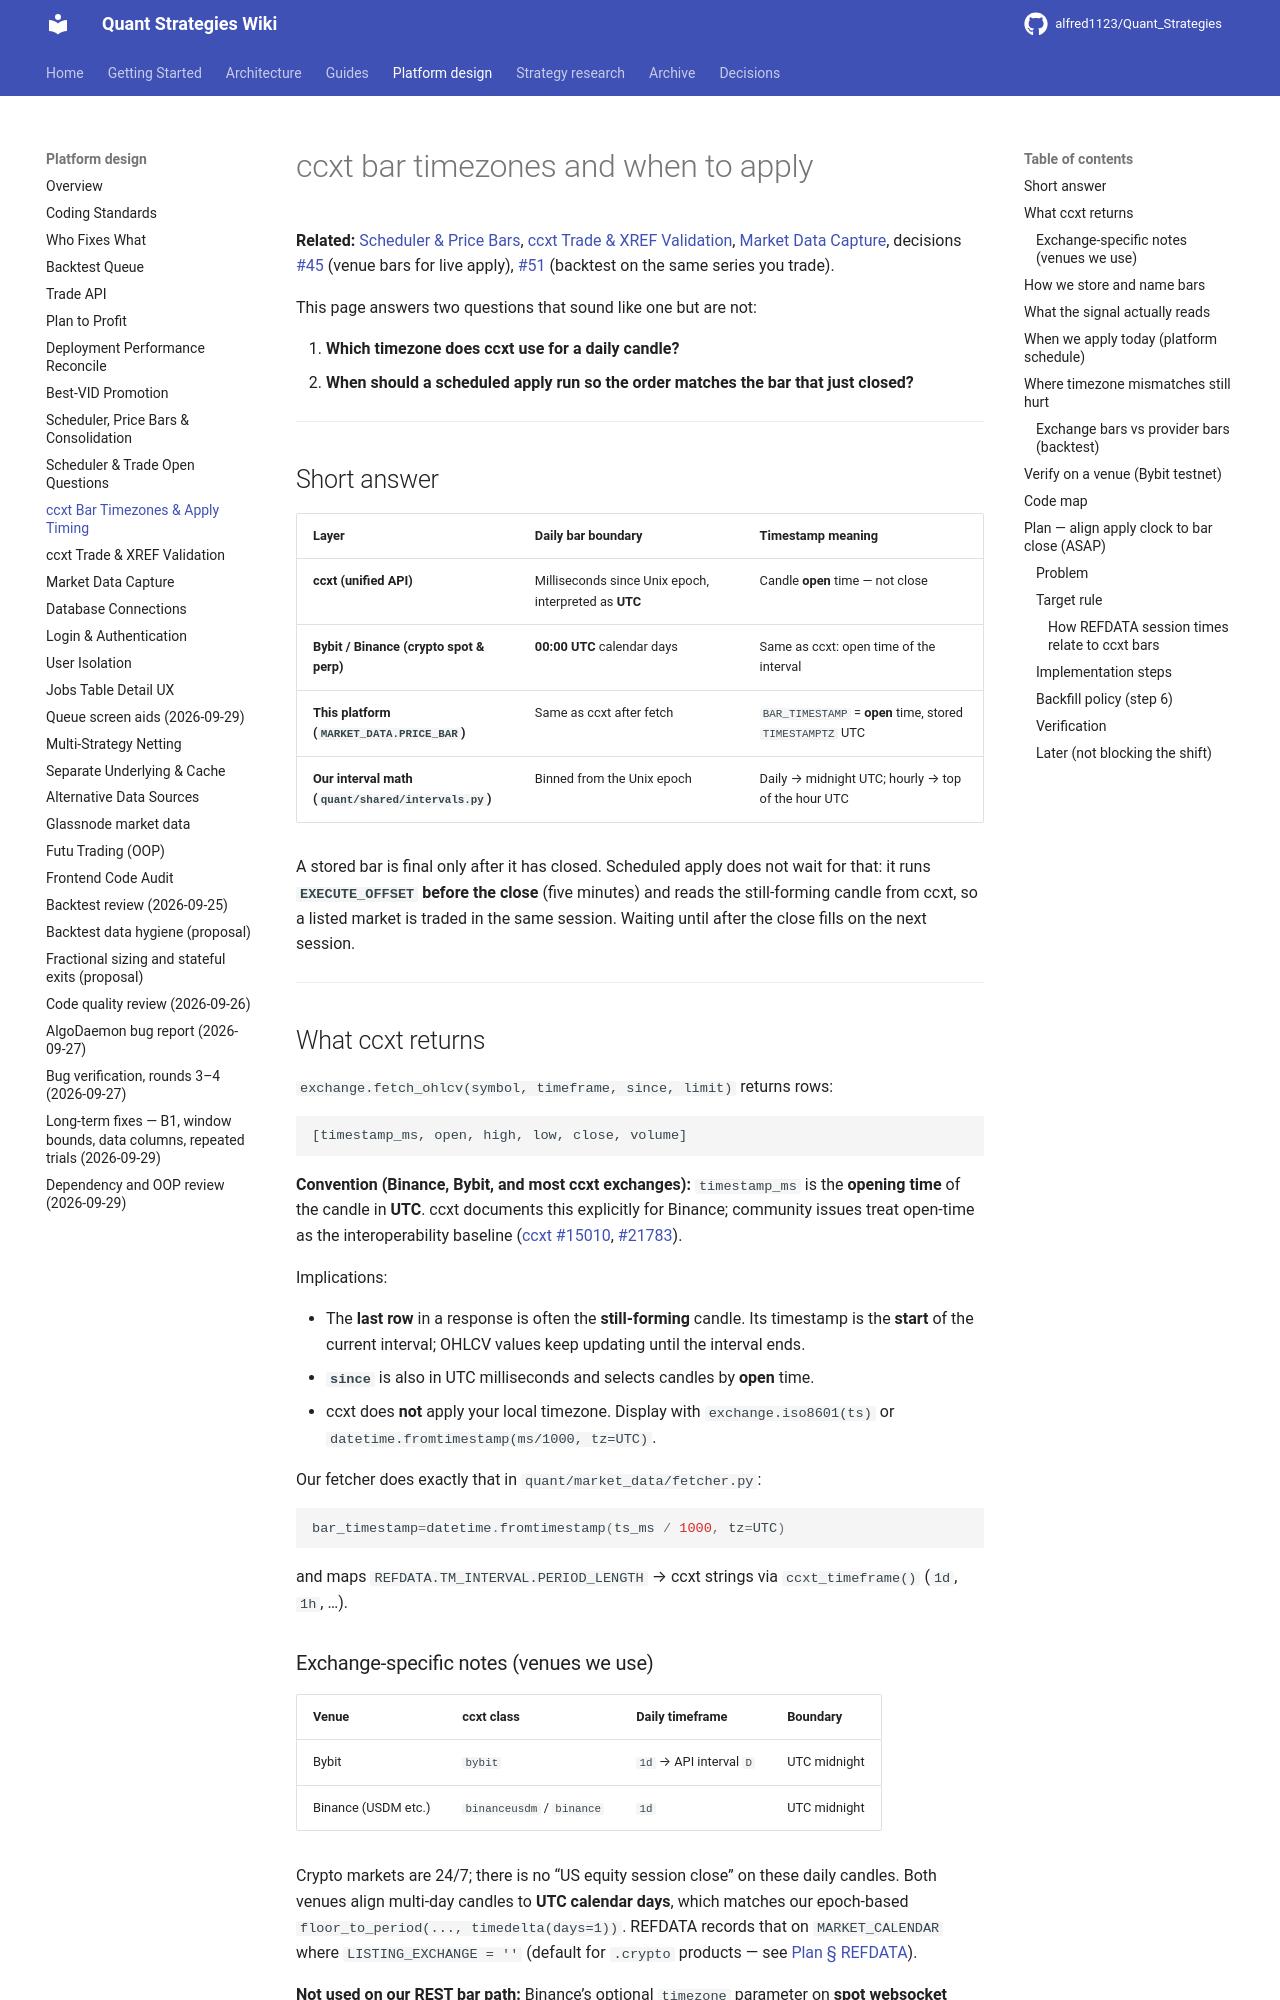

repository: alfred1123/Quant_Strategies · page: design/ccxt-bar-timezones/index.html · generator: mkdocs

# ccxt bar timezones and when to apply

**Related:** [Scheduler & Price Bars](scheduler-price-bars.md),
[ccxt Trade & XREF Validation](ccxt-trade-and-xref-validation.md),
[Market Data Capture](market-data-capture.md),
decisions [#45](../decisions.md) (venue bars for live apply),
[#51](../decisions.md) (backtest on the same series you trade).

This page answers two questions that sound like one but are not:

1. **Which timezone does ccxt use for a daily candle?**
2. **When should a scheduled apply run so the order matches the bar that just closed?**

---

## Short answer

| Layer | Daily bar boundary | Timestamp meaning |
|-------|-------------------|-------------------|
| **ccxt (unified API)** | Milliseconds since Unix epoch, interpreted as **UTC** | Candle **open** time — not close |
| **Bybit / Binance (crypto spot & perp)** | **00:00 UTC** calendar days | Same as ccxt: open time of the interval |
| **This platform (`MARKET_DATA.PRICE_BAR`)** | Same as ccxt after fetch | `BAR_TIMESTAMP` = **open** time, stored `TIMESTAMPTZ` UTC |
| **Our interval math (`quant/shared/intervals.py`)** | Binned from the Unix epoch | Daily → midnight UTC; hourly → top of the hour UTC |

A stored bar is final only after it has closed. Scheduled apply does not wait for that: it runs **`EXECUTE_OFFSET` before the close** (five minutes) and reads the still-forming candle from ccxt, so a listed market is traded in the same session. Waiting until after the close fills on the next session.

---

## What ccxt returns

`exchange.fetch_ohlcv(symbol, timeframe, since, limit)` returns rows:

```text
[timestamp_ms, open, high, low, close, volume]
```

**Convention (Binance, Bybit, and most ccxt exchanges):** `timestamp_ms` is the **opening time** of the candle in **UTC**. ccxt documents this explicitly for Binance; community issues treat open-time as the interoperability baseline ([ccxt #15010](https://github.com/ccxt/ccxt/issues/15010), [#21783](https://github.com/ccxt/ccxt/issues/21783)).

Implications:

- The **last row** in a response is often the **still-forming** candle. Its timestamp is the **start** of the current interval; OHLCV values keep updating until the interval ends.
- **`since`** is also in UTC milliseconds and selects candles by **open** time.
- ccxt does **not** apply your local timezone. Display with `exchange.iso8601(ts)` or `datetime.fromtimestamp(ms/1000, tz=UTC)`.

Our fetcher does exactly that in `quant/market_data/fetcher.py`:

```python
bar_timestamp=datetime.fromtimestamp(ts_ms / 1000, tz=UTC)
```

and maps `REFDATA.TM_INTERVAL.PERIOD_LENGTH` → ccxt strings via `ccxt_timeframe()` (`1d`, `1h`, …).
